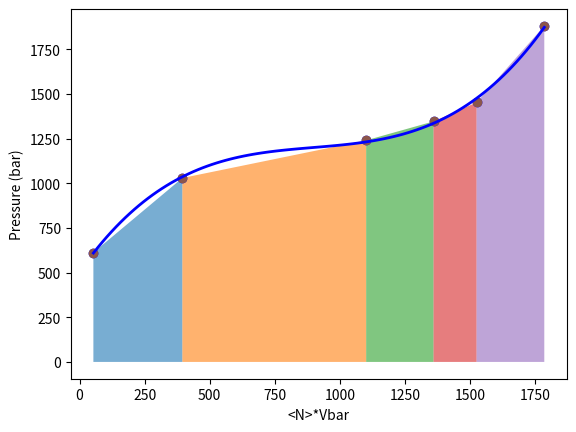

This chart was generated by the following Python code:
import numpy as np
import matplotlib.pyplot as plt


#c partial molar volume vbar for methanol at 298.15 K
###Constants:
a0=0.0771323
a1=-0.0184755
a2=0.00120936
an0=223.7
akT=.41145e-20
vbar0=(25*25*25)/an0

print("\nWork Calculations from Hydrocarbon graphs, 6 Angstroms: Extrusion\n")

#pressure in bar = i in increments of 1 bar
pbulk = np.array([612.6353, 1030.1112, 1241.0522, 1347.0362, 1453.3514, 1881.7884])
nmol = np.array([0.81475, 6.246, 17.6265, 21.9, 24.70275, 29.51625])


an = an0 + (a0*pbulk) + (a1*pbulk**1.2) + (a2*pbulk**1.4)


#vbar will be expressed in angstrom*3 and number density in nm**-3
vbar = (25*25*25)/an
rho = 1/(vbar*1000)

vol = vbar*nmol

for i in range(len(vol) - 1):
    x = [vol[i], vol[i+1]]
    y = [pbulk[i], pbulk[i+1]]
    
    plt.fill_between(x, y, alpha=0.6)


degree = 3

coefficients = np.polyfit(vol, pbulk, degree)
vol_smooth = np.linspace(min(vol), max(vol), 100)
pbulk_fitted = np.polyval(coefficients, vol_smooth)

plt.scatter(vol, pbulk, label='Original points', color='blue')
plt.plot(vol_smooth, pbulk_fitted, color='blue', label=f'Degree {degree} fit', linewidth=2)
plt.xlabel('<N>*Vbar')
plt.ylabel('Pressure (bar)')



#print(f"Coefficients: {coefficients}")

integral_coefficients = np.polyint(coefficients)

print("<N>*Vbar points: ",vol,"\n")



# Work integral from min(vol) to max(vol)
integral_value = np.polyval(integral_coefficients, max(vol)) - \
                 np.polyval(integral_coefficients, min(vol))

print(f"Definite integral from {min(vol):.3f} to {max(vol):.3f} = {integral_value:.6f} Joules")


plt.scatter(vol,pbulk,label = 'My points')
plt.xlabel('<N>*Vbar'), plt.ylabel('Pressure (bar)')


W = np.trapezoid(pbulk, vol)
print(f"Trapezoidal integral from {min(vol):.3f} to {max(vol):.3f} = ", W, " Joules\n\n")

plt.show()
